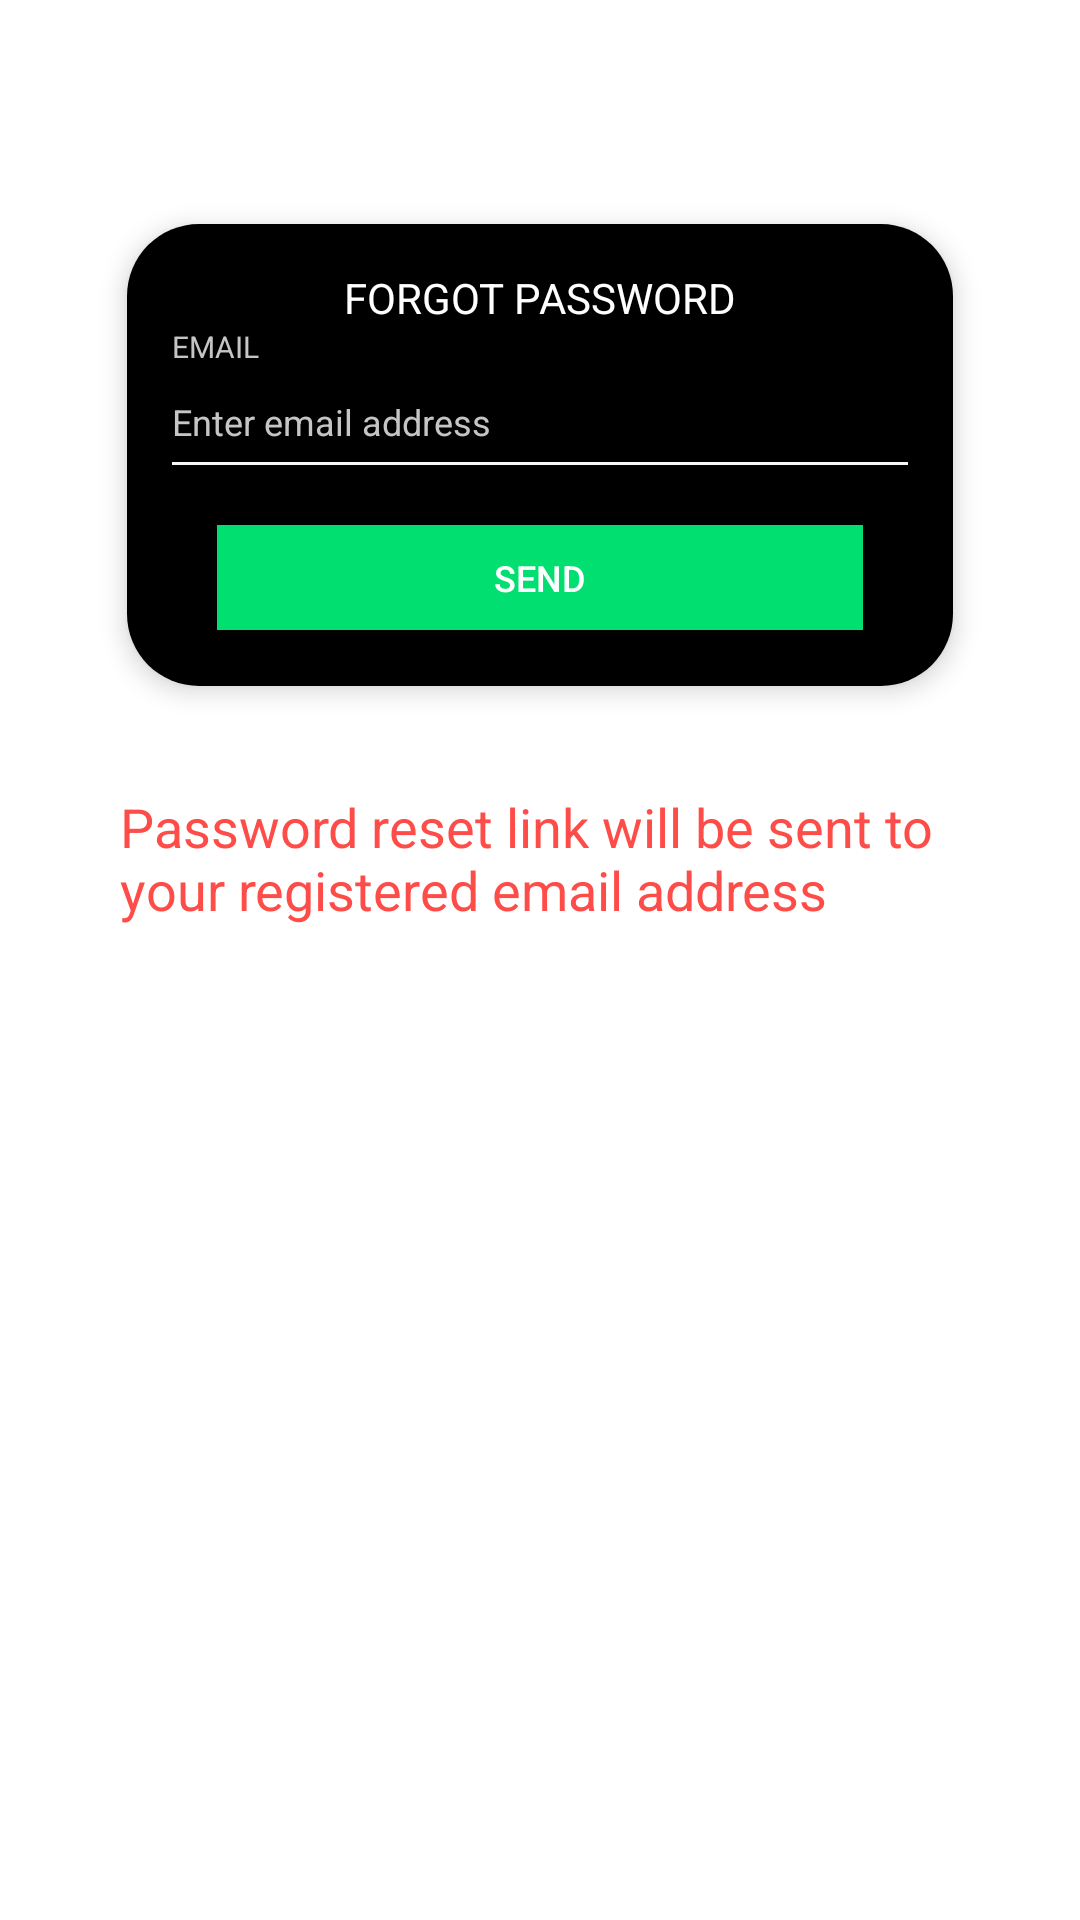

Write the Android layout XML for this screen, with the resource values it uses.
<!-- AndroidManifest.xml: application theme Theme.Android_Assignment -->
<!-- res/layout/activity_forgot_password_screen.xml -->
<?xml version="1.0" encoding="utf-8"?>
<LinearLayout xmlns:android="http://schemas.android.com/apk/res/android"
    xmlns:tools="http://schemas.android.com/tools"
    xmlns:app="http://schemas.android.com/apk/res-auto"
    android:layout_width="match_parent"
    android:layout_height="match_parent"
    android:background="@color/colorBgWhite"
    android:orientation="vertical">


    <androidx.core.widget.NestedScrollView
        android:layout_weight="1"
        android:fillViewport="true"
        android:layout_width="match_parent"
        android:layout_height="0dp"
        android:orientation="vertical">

        <LinearLayout
            android:layout_width="match_parent"
            android:layout_height="match_parent"
            android:background="@color/colorBgWhite"
            android:orientation="vertical">

            <androidx.appcompat.widget.AppCompatImageView
                android:layout_marginTop="@dimen/dimen_30dp"
                android:layout_width="wrap_content"
                android:layout_height="wrap_content"
                android:transitionName="logo"
                android:layout_gravity="center"
                android:src="@mipmap/ic_launcher" />


            <androidx.cardview.widget.CardView
                android:visibility="visible"
                android:id="@+id/cvLoginView"
                android:layout_marginStart="@dimen/dimen_30dp"
                android:layout_marginEnd="@dimen/dimen_30dp"
                android:layout_marginTop="@dimen/dimen_30dp"
                android:layout_width="match_parent"
                android:layout_height="wrap_content"
                android:clipChildren="true"
                android:orientation="vertical"
                app:cardBackgroundColor="@color/colorBgWhite"
                app:cardElevation="@dimen/dimen_5dp"
                app:cardCornerRadius="@dimen/dimen_24dp"
                android:clipToPadding="true"
                app:cardUseCompatPadding="true">

                <LinearLayout
                    android:background="@color/colorBgBlack"
                    android:layout_width="match_parent"
                    android:layout_height="wrap_content"
                    android:gravity="center_vertical|center_horizontal"
                    android:orientation="vertical">

                    <LinearLayout
                        android:padding="@dimen/dimen_15dp"
                        android:layout_width="match_parent"
                        android:layout_height="wrap_content"
                        android:orientation="vertical">

                        <androidx.appcompat.widget.AppCompatTextView
                            android:layout_width="wrap_content"
                            android:layout_height="wrap_content"
                            android:text="@string/lbl_forgot_password"
                            android:layout_gravity="center"
                            android:textSize="@dimen/dimen_14sp"
                            android:textColor="@color/textColorWhite" />


                        <androidx.appcompat.widget.AppCompatTextView
                            android:layout_width="wrap_content"
                            android:layout_height="wrap_content"
                            android:textColor="@color/textColorMidGray"
                            android:textSize="@dimen/dimen_10sp"
                            android:layout_gravity="start"
                            android:textAllCaps="true"
                            android:text="@string/lbl_email" />

                        <androidx.appcompat.widget.AppCompatEditText
                            android:id="@+id/etEmail"
                            android:layout_width="match_parent"
                            android:layout_height="wrap_content"
                            android:background="@null"
                            android:textSize="@dimen/dimen_12sp"
                            android:textColor="@color/textColorWhite"
                            android:textColorHint="@color/textColorMidGray"
                            android:hint="@string/hint_email"
                            android:imeOptions="actionNext"
                            android:paddingTop="@dimen/dimen_10dp"
                            android:paddingBottom="@dimen/dimen_10dp"
                            android:inputType="textEmailAddress|textPersonName"
                            android:maxLength="40"
                            tools:text="John Dai" />


                        <View
                            android:layout_width="match_parent"
                            android:layout_marginTop="-5dp"
                            android:layout_height="@dimen/dimen_1dp"
                            android:background="@color/colorBgLightGray" />


                        <androidx.appcompat.widget.AppCompatButton
                            android:id="@+id/btnSend"
                            android:layout_marginStart="@dimen/dimen_15dp"
                            android:layout_marginEnd="@dimen/dimen_15dp"
                            android:layout_width="match_parent"
                            android:layout_height="@dimen/dimen_35dp"
                            android:textColor="@color/textColorWhite"
                            android:layout_gravity="center"

                            android:textSize="@dimen/dimen_12sp"
                            android:layout_marginTop="@dimen/dimen_20dp"
                            android:background="@color/colorBgLightGreen"
                            android:text="@string/btn_send" />



                    </LinearLayout>


                </LinearLayout>

            </androidx.cardview.widget.CardView>



            <androidx.appcompat.widget.AppCompatTextView
                android:id="@+id/tvForgotPassword"
                android:layout_marginStart="@dimen/dimen_40dp"
                android:layout_marginEnd="@dimen/dimen_40dp"
                android:layout_width="match_parent"
                android:layout_height="wrap_content"
                android:textColor="@color/textColorPeach"
                android:layout_gravity="center"

                android:textSize="@dimen/dimen_18sp"
                android:layout_marginTop="@dimen/dimen_20dp"
                android:text="@string/msg_password_reset" />


        </LinearLayout>


    </androidx.core.widget.NestedScrollView>


</LinearLayout>
<!-- resources referenced by this layout -->
<resources>
  <color name="colorBgBlack">#000000</color>
  <color name="colorBgLightGray">#F7F7F7</color>
  <color name="colorBgLightGreen">#00DF70</color>
  <color name="colorBgWhite">#FFFFFF</color>
  <color name="textColorMidGray">#C5C5C5</color>
  <color name="textColorPeach">#FE4C48</color>
  <color name="textColorWhite">#FFFFFF</color>
  <dimen name="dimen_10dp">10dp</dimen>
  <dimen name="dimen_10sp">10sp</dimen>
  <dimen name="dimen_12sp">12sp</dimen>
  <dimen name="dimen_14sp">14sp</dimen>
  <dimen name="dimen_15dp">15dp</dimen>
  <dimen name="dimen_18sp">18sp</dimen>
  <dimen name="dimen_1dp">1dp</dimen>
  <dimen name="dimen_20dp">20dp</dimen>
  <dimen name="dimen_24dp">24dp</dimen>
  <dimen name="dimen_30dp">30dp</dimen>
  <dimen name="dimen_35dp">35dp</dimen>
  <dimen name="dimen_40dp">40dp</dimen>
  <dimen name="dimen_5dp">5dp</dimen>
  <string name="btn_send">SEND</string>
  <string name="hint_email">Enter email address</string>
  <string name="lbl_email">Email</string>
  <string name="lbl_forgot_password">FORGOT PASSWORD</string>
  <string name="msg_password_reset">Password reset link will be sent to your registered email address</string>
  <style name="Theme.Android_Assignment" parent="Theme.MaterialComponents.DayNight.DarkActionBar">
          
          <item name="colorPrimary">@color/purple_500</item>
          <item name="colorPrimaryVariant">@color/purple_700</item>
          <item name="colorOnPrimary">@color/white</item>
          
          <item name="colorSecondary">@color/teal_200</item>
          <item name="colorSecondaryVariant">@color/teal_700</item>
          <item name="colorOnSecondary">@color/black</item>
          
          <item name="android:statusBarColor" tools:targetApi="l">?attr/colorPrimaryVariant</item>
          
      </style>
  <color name="purple_500">#FF6200EE</color>
  <color name="purple_700">#FF3700B3</color>
  <color name="white">#FFFFFFFF</color>
  <color name="teal_200">#FF03DAC5</color>
  <color name="teal_700">#FF018786</color>
  <color name="black">#FF000000</color>
</resources>
